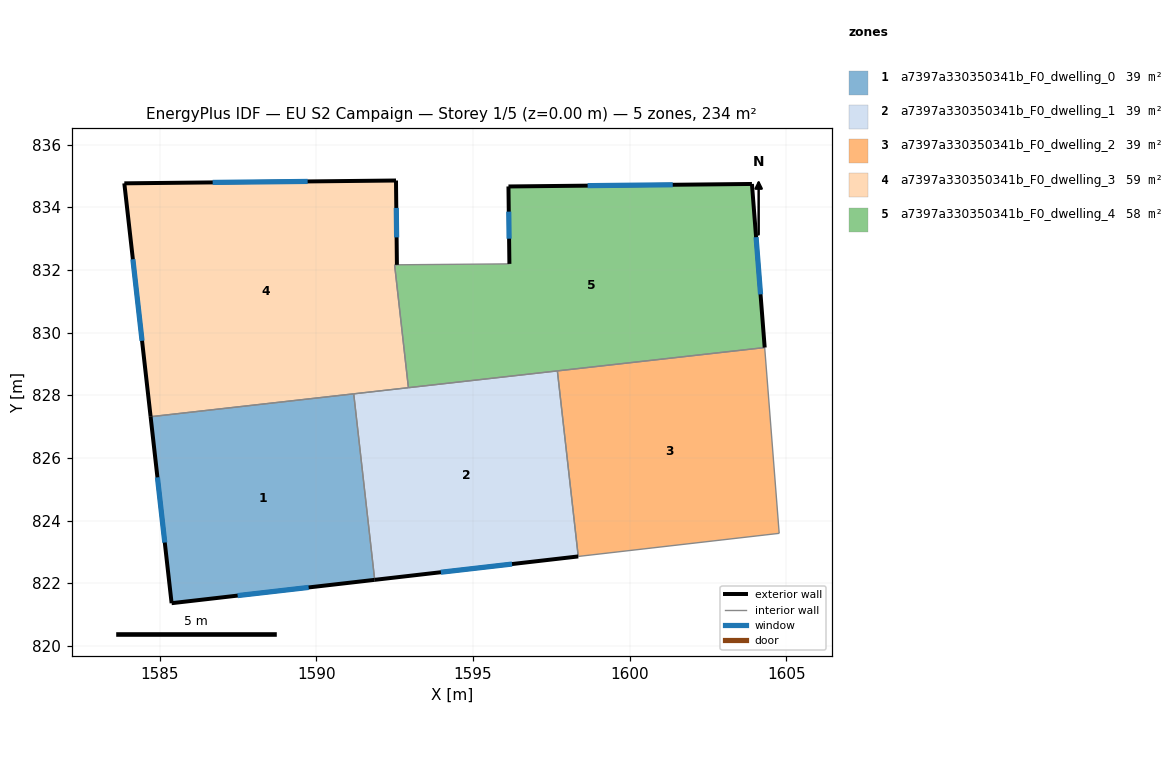
=== STOREY PLAN SPEC (per zone: floor XY polygon, exterior-wall plan segments, windows/doors) ===
zone 1: a7397a330350341b_F0_dwelling_0  (39.0 m²)
  floor: (1591.19, 828.04) (1591.86, 822.11) (1585.38, 821.36) (1584.71, 827.31)
  exterior wall: (1585.38, 821.36) – (1591.86, 822.11)  [6.5 m]
    window: (1587.49, 821.60) – (1589.76, 821.86)  [2.4 m²]
  exterior wall: (1584.71, 827.31) – (1585.38, 821.36)  [6.0 m]
    window: (1584.93, 825.38) – (1585.17, 823.30)  [2.2 m²]
  interior walls: 2
zone 2: a7397a330350341b_F0_dwelling_1  (39.0 m²)
  floor: (1597.69, 828.78) (1598.36, 822.85) (1591.86, 822.11) (1591.19, 828.04)
  exterior wall: (1591.86, 822.11) – (1598.36, 822.85)  [6.5 m]
    window: (1593.98, 822.35) – (1596.25, 822.61)  [2.4 m²]
  interior walls: 4
zone 3: a7397a330350341b_F0_dwelling_2  (39.0 m²)
  floor: (1604.31, 829.52) (1604.77, 823.59) (1598.36, 822.85) (1597.69, 828.78)
  interior walls: 4
zone 4: a7397a330350341b_F0_dwelling_3  (59.1 m²)
  floor: (1592.54, 834.85) (1592.57, 832.16) (1592.50, 832.16) (1592.94, 828.24) (1584.71, 827.31) (1583.87, 834.76)
  exterior wall: (1583.87, 834.76) – (1584.71, 827.31)  [7.5 m]
    window: (1584.15, 832.34) – (1584.44, 829.74)  [2.7 m²]
  exterior wall: (1592.54, 834.85) – (1583.87, 834.76)  [8.7 m]
    window: (1589.72, 834.82) – (1586.69, 834.79)  [3.2 m²]
  exterior wall: (1592.57, 832.16) – (1592.54, 834.85)  [2.7 m]
    window: (1592.56, 833.04) – (1592.55, 833.98)  [1.0 m²]
  interior walls: 4
zone 5: a7397a330350341b_F0_dwelling_4  (57.9 m²)
  floor: (1603.90, 834.74) (1604.31, 829.52) (1592.94, 828.24) (1592.50, 832.16) (1592.58, 832.16) (1596.16, 832.19) (1596.13, 834.66)
  exterior wall: (1596.13, 834.66) – (1596.16, 832.19)  [2.5 m]
    window: (1596.14, 833.86) – (1596.15, 832.99)  [0.9 m²]
  exterior wall: (1603.90, 834.74) – (1596.13, 834.66)  [7.8 m]
    window: (1601.38, 834.71) – (1598.66, 834.69)  [2.8 m²]
  exterior wall: (1604.31, 829.52) – (1603.90, 834.74)  [5.2 m]
    window: (1604.18, 831.22) – (1604.04, 833.04)  [1.9 m²]
  interior walls: 5

=== DERIVED (storey summary) ===
Building: EU S2 Campaign
Storey: 1 of 5  (floor level z = 0.00 m)
Storey gross floor area: 234.1 m²
Zones on this storey: 5
  - a7397a330350341b_F0_dwelling_0: floor 39.0 m²; exterior wall 12.5 m (37.5 m²); 2 window(s) 4.6 m²; WWR 12.2%
  - a7397a330350341b_F0_dwelling_1: floor 39.0 m²; exterior wall 6.5 m (19.6 m²); 1 window(s) 2.4 m²; WWR 12.2%
  - a7397a330350341b_F0_dwelling_2: floor 39.0 m²
  - a7397a330350341b_F0_dwelling_3: floor 59.1 m²; exterior wall 18.9 m (56.6 m²); 3 window(s) 6.9 m²; WWR 12.2%
  - a7397a330350341b_F0_dwelling_4: floor 57.9 m²; exterior wall 15.5 m (46.4 m²); 3 window(s) 5.7 m²; WWR 12.2%
Zone adjacency (shared interzone walls):
  - a7397a330350341b_F0_dwelling_0 ↔ a7397a330350341b_F0_dwelling_1
  - a7397a330350341b_F0_dwelling_0 ↔ a7397a330350341b_F0_dwelling_3
  - a7397a330350341b_F0_dwelling_1 ↔ a7397a330350341b_F0_dwelling_2
  - a7397a330350341b_F0_dwelling_1 ↔ a7397a330350341b_F0_dwelling_3
  - a7397a330350341b_F0_dwelling_1 ↔ a7397a330350341b_F0_dwelling_4
  - a7397a330350341b_F0_dwelling_3 ↔ a7397a330350341b_F0_dwelling_4